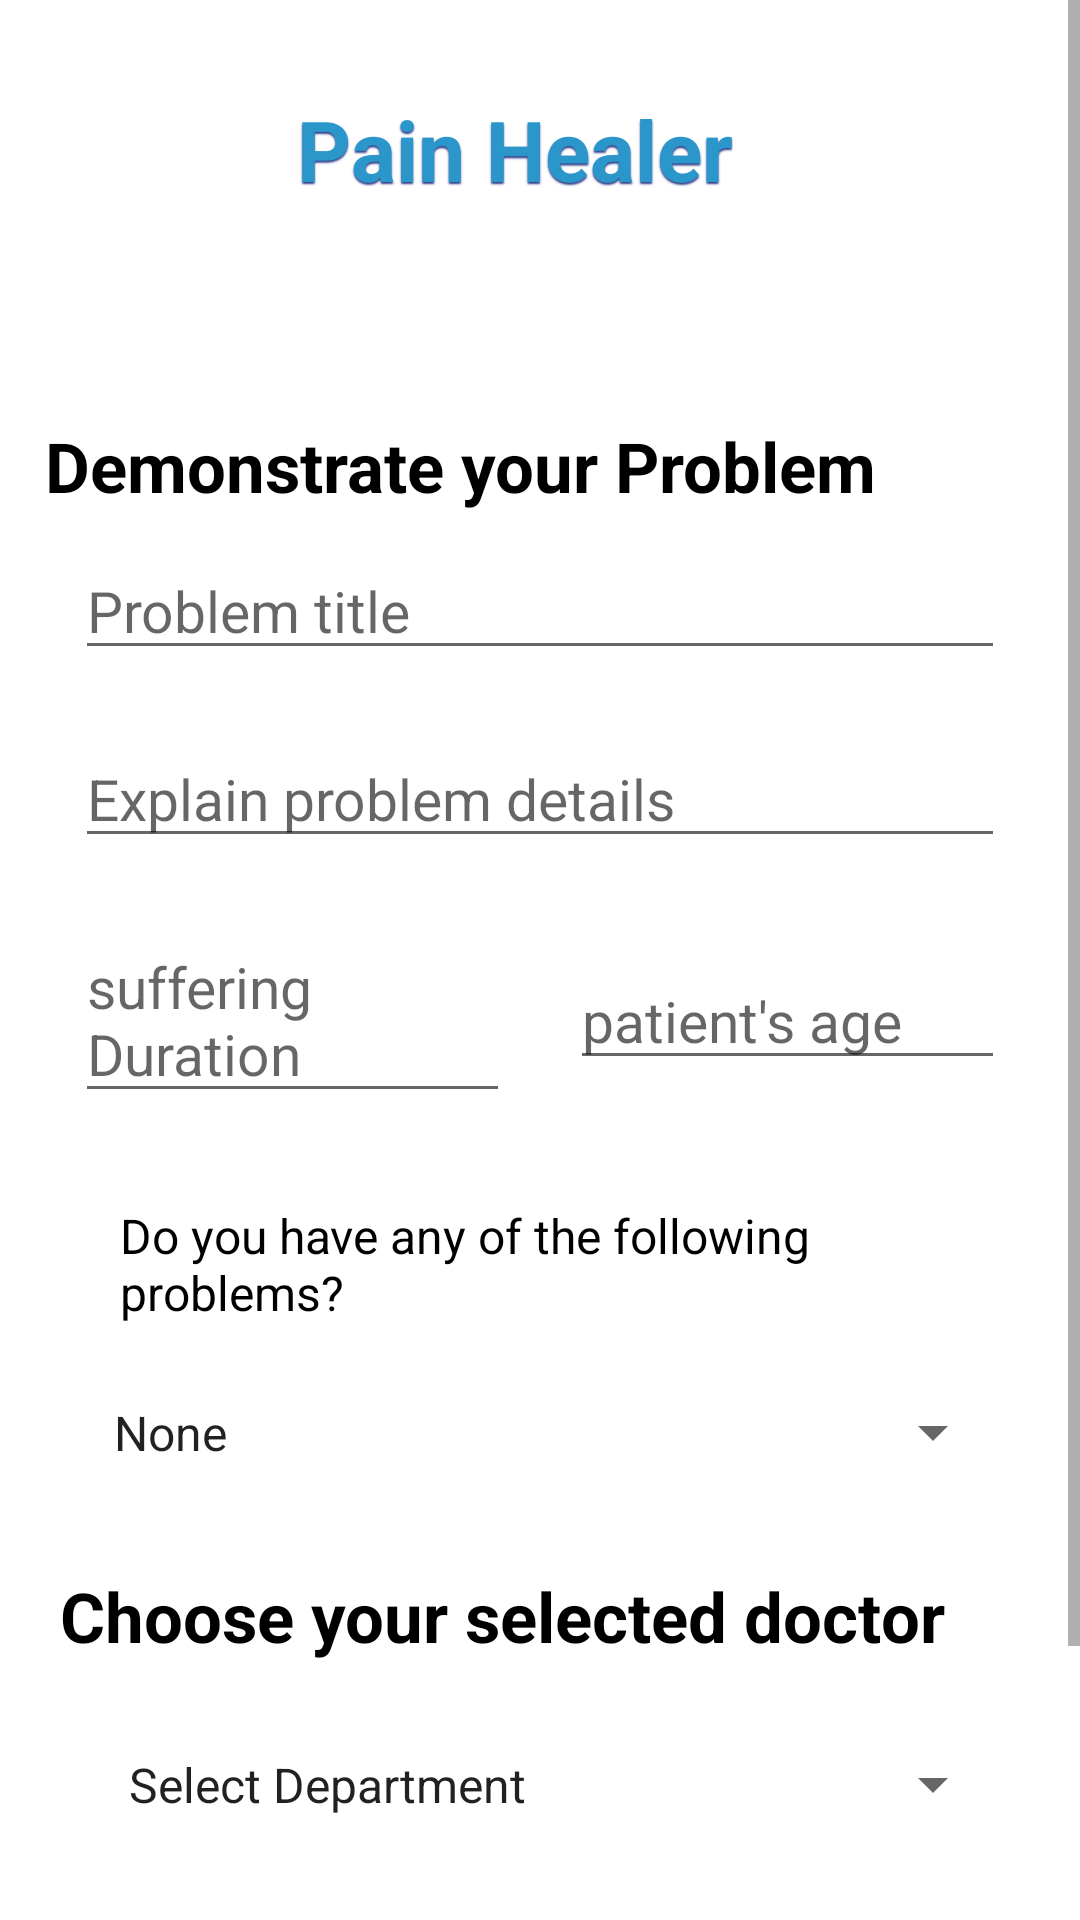

Write the Android layout XML for this screen, with the resource values it uses.
<!-- AndroidManifest.xml: application theme Theme.Pain_Healer -->
<!-- res/layout/activity_post.xml -->
<?xml version="1.0" encoding="utf-8"?>
<ScrollView xmlns:android="http://schemas.android.com/apk/res/android"
    xmlns:tools="http://schemas.android.com/tools"
    android:layout_width="match_parent"
    android:layout_height="match_parent"
    xmlns:app="http://schemas.android.com/apk/res-auto"
    tools:context=".PostActivity">

    <androidx.constraintlayout.widget.ConstraintLayout
        android:layout_width="match_parent"
        android:layout_height="match_parent"
        android:padding="15dp">

        <ImageView
            android:id="@+id/img1"
            android:layout_width="80dp"
            android:layout_height="80dp"
            android:src="@drawable/iconpic_1"
            android:layout_marginTop="5dp"
            app:layout_constraintLeft_toLeftOf="parent"
            app:layout_constraintRight_toLeftOf="@id/tv1"
            app:layout_constraintTop_toTopOf="parent" />

        <TextView
            android:id="@+id/tv1"
            android:layout_width="wrap_content"
            android:layout_height="wrap_content"
            android:layout_marginLeft="4dp"
            android:layout_marginTop="16dp"
            android:shadowColor="#303D8A"
            android:shadowDx="0"
            android:shadowDy="2"
            android:shadowRadius="1"
            android:text="Pain Healer"
            android:textColor="#2A96CA"
            android:textSize="28sp"
            android:textStyle="bold"
            app:layout_constraintLeft_toRightOf="@id/img1"
            app:layout_constraintTop_toTopOf="parent" />

        <TextView
            android:id="@+id/tv2"
            android:layout_width="match_parent"
            android:layout_height="wrap_content"
            android:layout_marginTop="40dp"
            android:text="Demonstrate your Problem"
            android:textStyle="bold"
            android:textSize="23sp"
            android:textColor="@color/black"
            app:layout_constraintTop_toBottomOf="@id/img1"
            app:layout_constraintBottom_toTopOf="@id/etTitle" />



        <EditText
            android:id="@+id/etTitle"
            android:layout_width="match_parent"
            android:layout_height="wrap_content"
            android:layout_margin="10dp"
            android:hint="Problem title"
            android:textSize="19sp"
            app:layout_constraintTop_toBottomOf="@id/tv2"
            app:layout_constraintBottom_toTopOf="@id/etDetails"
            android:inputType="text"/>

        <EditText
            android:id="@+id/etDetails"
            android:layout_width="match_parent"
            android:layout_height="wrap_content"
            android:layout_margin="10dp"
            android:hint="Explain problem details"
            android:textSize="19sp"
            app:layout_constraintTop_toBottomOf="@id/etTitle"
            app:layout_constraintBottom_toTopOf="@id/etDuration"/>

        <EditText
            android:id="@+id/etDuration"
            android:layout_width="0dp"
            android:layout_height="wrap_content"
            app:layout_constraintHorizontal_weight="1"
            android:layout_margin="10dp"
            android:hint="suffering Duration"
            android:textSize="19sp"
            app:layout_constraintTop_toBottomOf="@id/etDetails"
            app:layout_constraintBottom_toTopOf="@id/tvDisease"
            app:layout_constraintLeft_toLeftOf="parent"
            app:layout_constraintRight_toLeftOf="@id/etAge"/>

        <EditText
            android:id="@+id/etAge"
            android:layout_width="0dp"
            android:layout_height="wrap_content"
            app:layout_constraintHorizontal_weight="1"
            android:layout_margin="10dp"
            android:hint="patient's age"
            android:textSize="19sp"
            app:layout_constraintTop_toBottomOf="@id/etDetails"
            app:layout_constraintBottom_toTopOf="@id/tvDisease"
            app:layout_constraintLeft_toRightOf="@id/etDuration"
            app:layout_constraintRight_toRightOf="parent"/>

        <TextView
            android:id="@+id/tvDisease"
            android:layout_width="match_parent"
            android:layout_height="match_parent"
            android:layout_marginTop="10dp"
            android:text="Do you have any of the following problems?"
            android:textColor="@color/black"
            android:textSize="16sp"
            android:padding="10dp"
            app:layout_constraintTop_toBottomOf="@id/etDuration"
            app:layout_constraintBottom_toTopOf="@id/spDisease"
            app:layout_constraintLeft_toLeftOf="parent"
            android:layout_marginHorizontal="15dp"/>

        <Spinner
            android:id="@+id/spDisease"
            android:layout_width="match_parent"
            android:layout_height="wrap_content"
            android:layout_margin="10dp"
            android:padding="5dp"
            android:popupBackground="#D4E5F4"
            android:entries="@array/diseases"
            app:layout_constraintTop_toBottomOf="@id/tvDisease"
            app:layout_constraintBottom_toTopOf="@id/tv3"/>

        <TextView
            android:id="@+id/tv3"
            android:layout_width="match_parent"
            android:layout_height="wrap_content"
            android:layout_marginVertical="15dp"
            android:padding="5dp"
            android:text="Choose your selected doctor"
            android:textStyle="bold"
            android:textSize="23sp"
            android:textColor="@color/black"
            app:layout_constraintTop_toBottomOf="@id/spDisease"
            app:layout_constraintBottom_toTopOf="@id/spDepartment"/>


        <Spinner
            android:id="@+id/spDepartment"
            android:layout_width="match_parent"
            android:layout_height="wrap_content"
            android:layout_margin="10dp"
            android:entries="@array/department"
            android:padding="10dp"
            android:popupBackground="#D4E5F4"
            app:layout_constraintBottom_toTopOf="@id/etDoctorName"
            app:layout_constraintTop_toBottomOf="@id/spDepartment"
            tools:layout_editor_absoluteX="30dp" />

        <EditText
            android:id="@+id/etDoctorName"
            android:layout_width="match_parent"
            android:layout_height="wrap_content"
            android:layout_margin="10dp"
            android:hint="write specific Doctor's name"
            android:textSize="19sp"
            app:layout_constraintTop_toBottomOf="@id/spDepartment"
            app:layout_constraintBottom_toBottomOf="@id/btnSubmit"/>

        <Button
            android:id="@+id/btnSubmit"
            android:layout_width="wrap_content"
            android:layout_height="wrap_content"
            android:layout_margin="5dp"
            android:text="Submit"
            android:textSize="15sp"
            android:textColor="@color/white"
            android:backgroundTint="#00BFFF"
            app:layout_constraintTop_toBottomOf="@id/etDoctorName"
             app:layout_constraintRight_toRightOf="parent"/>


    </androidx.constraintlayout.widget.ConstraintLayout>

</ScrollView>
<!-- resources referenced by this layout -->
<resources>
  <string-array name="department">
  
          <item>Select Department</item>
          <item>Medicine</item>
          <item>Cardiologists</item>
          <item>Neurologists</item>
          <item>Orthopedic</item>
          <item>Endocrinologists</item>
          <item>Gastroenterologists</item>
          <item>Dermatologists</item>
          <item>Gynecologists</item>
  
      </string-array>
  <string-array name="diseases">
  
          <item><h5>None</h5></item>
          <item>Diabetes</item>
          <item>High Pressure</item>
          <item>Cholesterol</item>
          <item>Thyroid problem</item>
  
      </string-array>
  <style name="Theme.Pain_Healer" parent="Theme.MaterialComponents.DayNight.NoActionBar">
          
          <item name="colorPrimary">@color/purple_500</item>
          <item name="colorPrimaryVariant">#9DD7F3</item>
          <item name="colorOnPrimary">@color/white</item>
          
          <item name="colorSecondary">@color/teal_200</item>
          <item name="colorSecondaryVariant">@color/teal_700</item>
          <item name="colorOnSecondary">@color/black</item>
          
          <item name="android:statusBarColor" tools:targetApi="l">?attr/colorPrimaryVariant</item>
          
      </style>
  <!-- not gathered from this repository: default colours our renderer supplied (Android Studio template values) -->
  <color name="purple_500">#FF6200EE</color>
  <color name="teal_200">#FF03DAC5</color>
  <color name="teal_700">#FF018786</color>
  <color name="black">#FF000000</color>
  <color name="white">#FFFFFFFF</color>
</resources>
